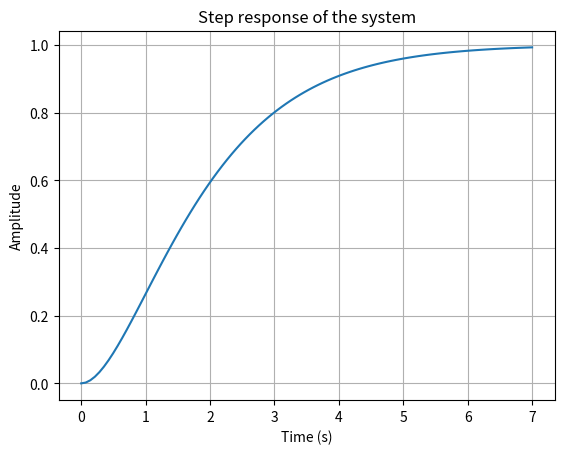

Generate this figure with matplotlib:
import numpy as np
import matplotlib.pyplot as plt
from scipy.signal import lti, step

# Define system using numerator and denominator of the transfer function
numerator = [1]  # Coefficients of the numerator polynomial
denominator = [1, 2, 1]  # Coefficients of the denominator polynomial

# Create LTI system object
system = lti(numerator, denominator)

# Get the time values and step response of the system
t, response = step(system)

# Plotting the step response
plt.figure()
plt.plot(t, response)
plt.title('Step response of the system')
plt.xlabel('Time (s)')
plt.ylabel('Amplitude')
plt.grid(True)
plt.show()
